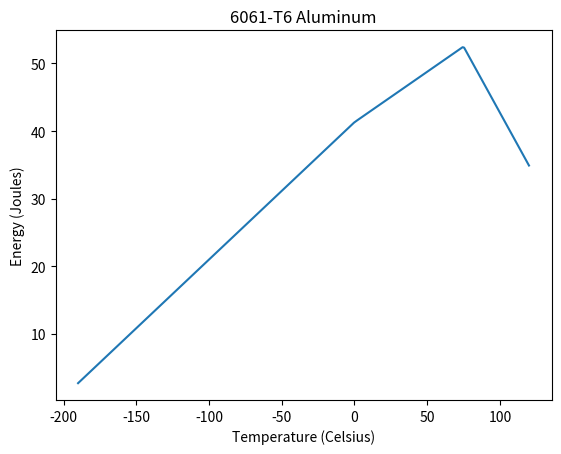

The script that saved this image:
import matplotlib.pyplot as plt
from scipy.interpolate import interp1d
import numpy as np

T = np.array([-190, 0, 75, 120])
Energy = np.array([2.7,41.3, 52.5, 34.9])

xnew = np.linspace(T.min(),T.max(),300) 

f = interp1d(T,Energy, kind = 'linear')
energy_smooth = f(xnew)

plt.plot(xnew,energy_smooth)
plt.ylabel("Energy (Joules)")
plt.xlabel("Temperature (Celsius)")
plt.title("6061-T6 Aluminum")
plt.show()